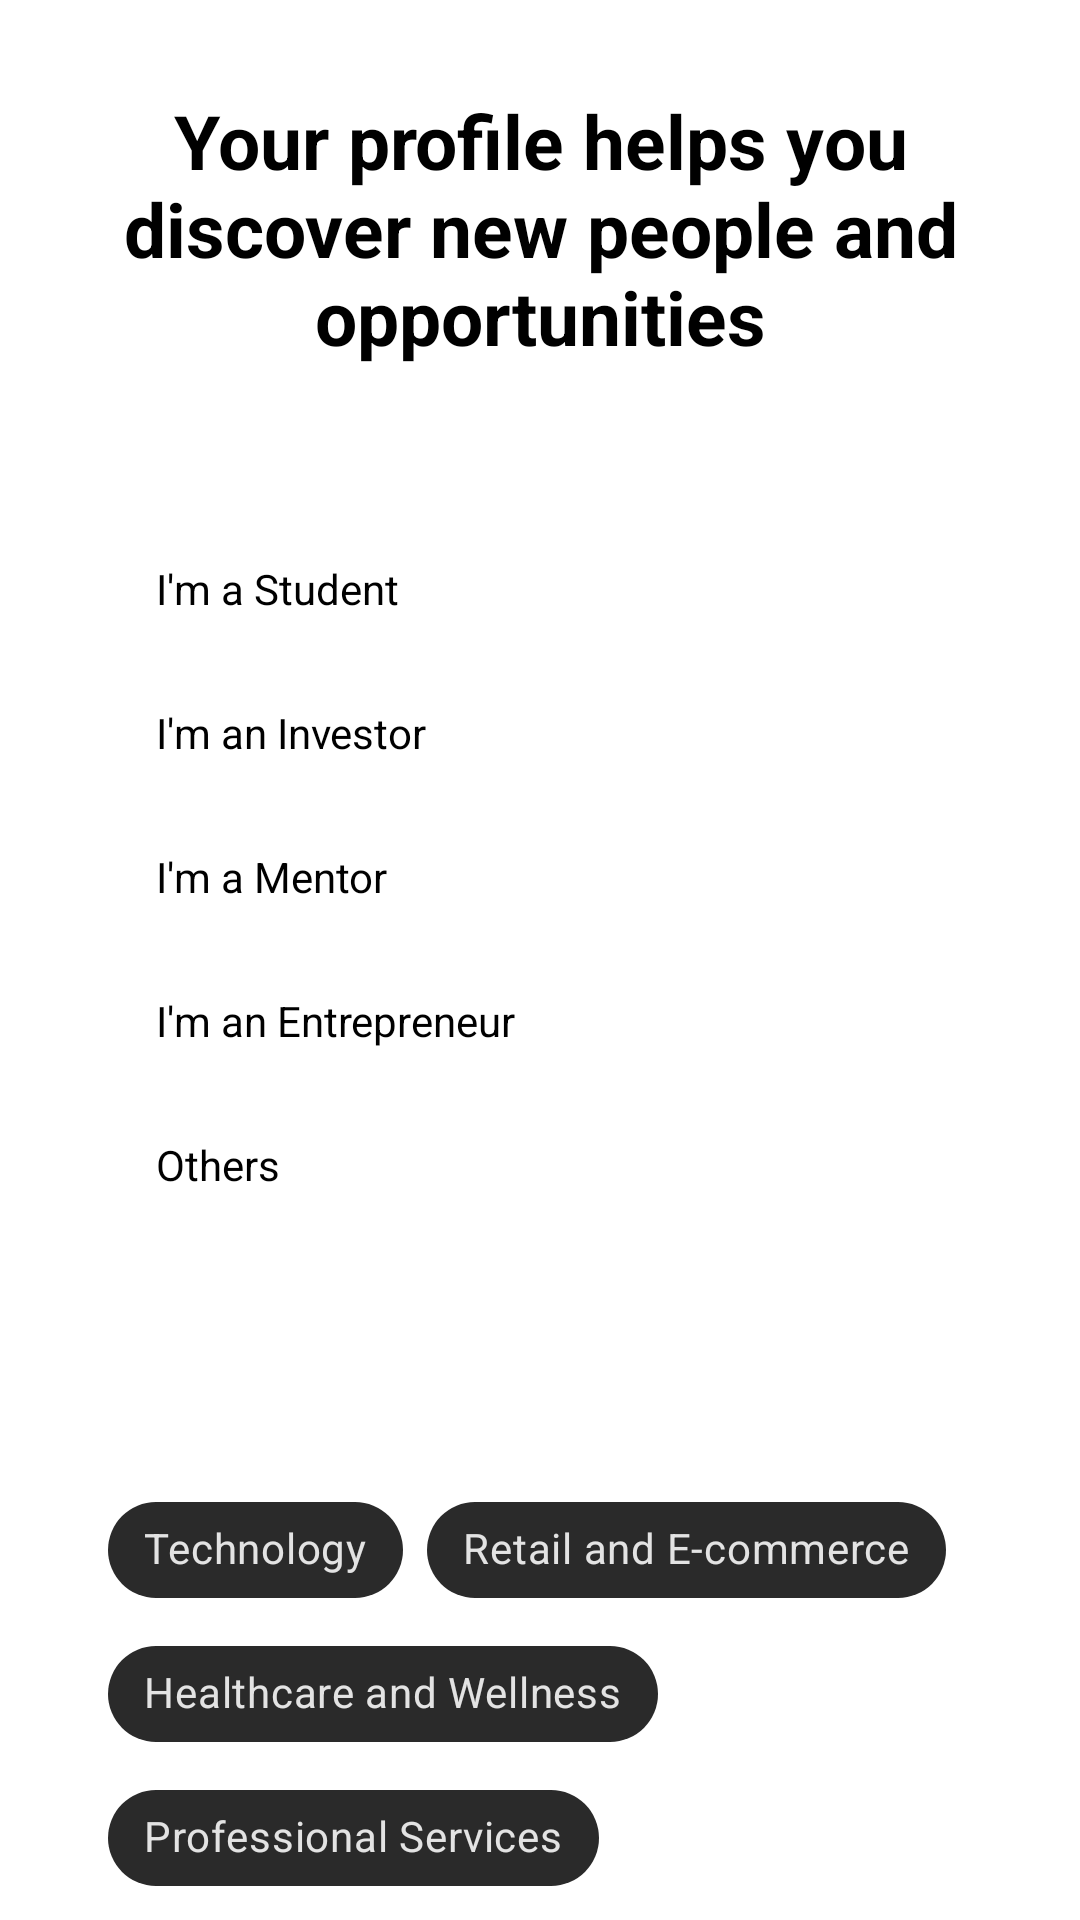

The Android layout XML behind this screen, and the referenced resources:
<!-- AndroidManifest.xml: application theme Theme.WomenEntrepreneur -->
<!-- res/layout/activity_sign_up3.xml -->
<?xml version="1.0" encoding="utf-8"?>
<ScrollView xmlns:android="http://schemas.android.com/apk/res/android"
    xmlns:app="http://schemas.android.com/apk/res-auto"
    xmlns:tools="http://schemas.android.com/tools"
    android:layout_width="match_parent"
    android:layout_height="match_parent"
    android:background="@color/white"
    tools:context=".SignUp3">


    <LinearLayout xmlns:android="http://schemas.android.com/apk/res/android"
        xmlns:app="http://schemas.android.com/apk/res-auto"
        xmlns:tools="http://schemas.android.com/tools"
        android:layout_width="match_parent"
        android:layout_height="match_parent"
        android:orientation="vertical">


        <TextView
            android:layout_margin="30dp"
            android:layout_width="match_parent"
            android:layout_height="wrap_content"
            android:text="Your profile helps you discover new people and opportunities"
            android:textAlignment="center"
            android:textColor="@color/black"
            android:textSize="25sp"
            android:textStyle="bold" />


        <LinearLayout
            android:layout_width="match_parent"
            android:layout_height="wrap_content"
            android:layout_margin="20dp"
            android:orientation="vertical">

            <RadioGroup
                android:id="@+id/radio_group"

                android:layout_width="wrap_content"
                android:layout_height="wrap_content">

                <RadioButton
                    android:id="@+id/radio_student"
                    android:layout_width="wrap_content"
                    android:textColor="@color/black"
                    android:layout_height="wrap_content"
                    android:text="I'm a Student"/>

                <RadioButton
                    android:id="@+id/radio_investor"
                    android:layout_width="wrap_content"
                    android:layout_height="wrap_content"
                    android:textColor="@color/black"
                    android:text="I'm an Investor"/>

                <RadioButton
                    android:id="@+id/radio_mentor"
                    android:layout_width="wrap_content"
                    android:textColor="@color/black"
                    android:layout_height="wrap_content"
                    android:text="I'm a Mentor"/>

                <RadioButton
                    android:id="@+id/radio_entrepreneur"
                    android:textColor="@color/black"
                    android:layout_width="wrap_content"
                    android:layout_height="wrap_content"
                    android:text="I'm an Entrepreneur"/>

                <RadioButton
                    android:id="@+id/radio_other"
                    android:layout_width="wrap_content"
                    android:layout_height="wrap_content"
                    android:textColor="@color/black"
                    android:text="Others"/>
            </RadioGroup>

            <TextView
                android:layout_width="match_parent"
                android:layout_height="wrap_content"
                android:layout_margin="20dp"
                android:text="Select your area(s) of interest:"
                android:textSize="18sp" />

            <com.google.android.material.chip.ChipGroup
                android:id="@+id/chip_group"
                android:layout_width="match_parent"
                android:layout_height="wrap_content"
                android:layout_margin="16dp"
                android:orientation="horizontal"
                app:singleSelection="false">

                <com.google.android.material.chip.Chip
                    android:id="@+id/chip_technology"
                    style="@style/Widget.MaterialComponents.Chip.Choice"
                    android:layout_width="wrap_content"
                    android:layout_height="wrap_content"
                    android:text="Technology" />

                <com.google.android.material.chip.Chip
                    android:id="@+id/chip_retail"
                    style="@style/Widget.MaterialComponents.Chip.Choice"
                    android:layout_width="wrap_content"
                    android:layout_height="wrap_content"
                    android:text="Retail and E-commerce" />

                <com.google.android.material.chip.Chip
                    android:id="@+id/chip_healthcare"
                    style="@style/Widget.MaterialComponents.Chip.Choice"
                    android:layout_width="wrap_content"
                    android:layout_height="wrap_content"
                    android:text="Healthcare and Wellness" />

                <com.google.android.material.chip.Chip
                    android:id="@+id/chip_professional_services"
                    style="@style/Widget.MaterialComponents.Chip.Choice"
                    android:layout_width="wrap_content"
                    android:layout_height="wrap_content"
                    android:text="Professional Services" />

                <com.google.android.material.chip.Chip
                    android:id="@+id/chip_education"
                    style="@style/Widget.MaterialComponents.Chip.Choice"
                    android:layout_width="wrap_content"
                    android:layout_height="wrap_content"
                    android:text="Education and E-learning" />

                <com.google.android.material.chip.Chip
                    android:id="@+id/chip_hospitality"
                    style="@style/Widget.MaterialComponents.Chip.Choice"
                    android:layout_width="wrap_content"
                    android:layout_height="wrap_content"
                    android:text="Hospitality and Tourism" />

                <com.google.android.material.chip.Chip
                    android:id="@+id/chip_finance"
                    style="@style/Widget.MaterialComponents.Chip.Choice"
                    android:layout_width="wrap_content"
                    android:layout_height="wrap_content"
                    android:text="Finance and Fintech" />

                <com.google.android.material.chip.Chip
                    android:id="@+id/chip_manufacturing"
                    style="@style/Widget.MaterialComponents.Chip.Choice"
                    android:layout_width="wrap_content"
                    android:layout_height="wrap_content"
                    android:text="Manufacturing and Production" />

                <com.google.android.material.chip.Chip
                    android:id="@+id/chip_real_estate"
                    style="@style/Widget.MaterialComponents.Chip.Choice"
                    android:layout_width="wrap_content"
                    android:layout_height="wrap_content"
                    android:text="Real Estate and Construction" />

                <com.google.android.material.chip.Chip
                    android:id="@+id/chip_social_impact"
                    style="@style/Widget.MaterialComponents.Chip.Choice"
                    android:layout_width="wrap_content"
                    android:layout_height="wrap_content"
                    android:text="Social Impact and Nonprofits" />

                <com.google.android.material.chip.Chip
                    android:id="@+id/chip_art"
                    style="@style/Widget.MaterialComponents.Chip.Choice"
                    android:layout_width="wrap_content"
                    android:layout_height="wrap_content"
                    android:text="Art and Creative Industries" />

                <com.google.android.material.chip.Chip
                    android:id="@+id/chip_food_beverage"
                    style="@style/Widget.MaterialComponents.Chip.Choice"
                    android:layout_width="wrap_content"
                    android:layout_height="wrap_content"
                    android:text="Food and Beverage" />

            </com.google.android.material.chip.ChipGroup>
        </LinearLayout>



        <Button
            android:id="@+id/login_button"
            android:layout_width="match_parent"
            android:layout_height="wrap_content"
            android:layout_marginLeft="20dp"
            android:layout_marginTop="30dp"
            android:shadowColor="@color/black"
            android:outlineSpotShadowColor="@color/black"
            android:layout_marginRight="20dp"
            android:background="@drawable/button_round_bg"
            android:text="Continue"
            android:textAllCaps="false"
            android:textSize="20sp"
            android:textStyle="bold" />



    </LinearLayout>


</ScrollView>
<!-- resources referenced by this layout -->
<resources>
  <color name="black">#FF000000</color>
  <color name="white">#FFFFFFFF</color>
  <!-- drawable button_round_bg (drawable) -->
  <?xml version="1.0" encoding="utf-8"?>
  <shape xmlns:android="http://schemas.android.com/apk/res/android"
      android:shape="rectangle">
      <solid android:color="@color/blue" />
      <corners android:radius="10dp" />
      <stroke
          android:width="5dp"
          android:color="@color/black" />
  </shape>
  <style name="Theme.WomenEntrepreneur" parent="Theme.MaterialComponents.NoActionBar">
          
          <item name="colorPrimary">@color/white</item>
          <item name="colorPrimaryVariant">@color/purple_700</item>
          <item name="colorOnPrimary">@color/black</item>
          
          <item name="colorSecondary">@color/black</item>
          <item name="colorSecondaryVariant">@color/teal_700</item>
          <item name="colorOnSecondary">@color/white</item>
          
          <item name="android:statusBarColor">?attr/colorPrimary</item>
          <item name="searchViewStyle">@style/CustomSearchViewStyle</item>
          
      </style>
  <color name="blue">#006AFF</color>
  <color name="purple_700">#FF3700B3</color>
  <color name="teal_700">#FF018786</color>
  <style name="CustomSearchViewStyle" parent="Widget.AppCompat.SearchView">
          
          <item name="android:textColorHint">#FF000000</item> 
      </style>
</resources>
